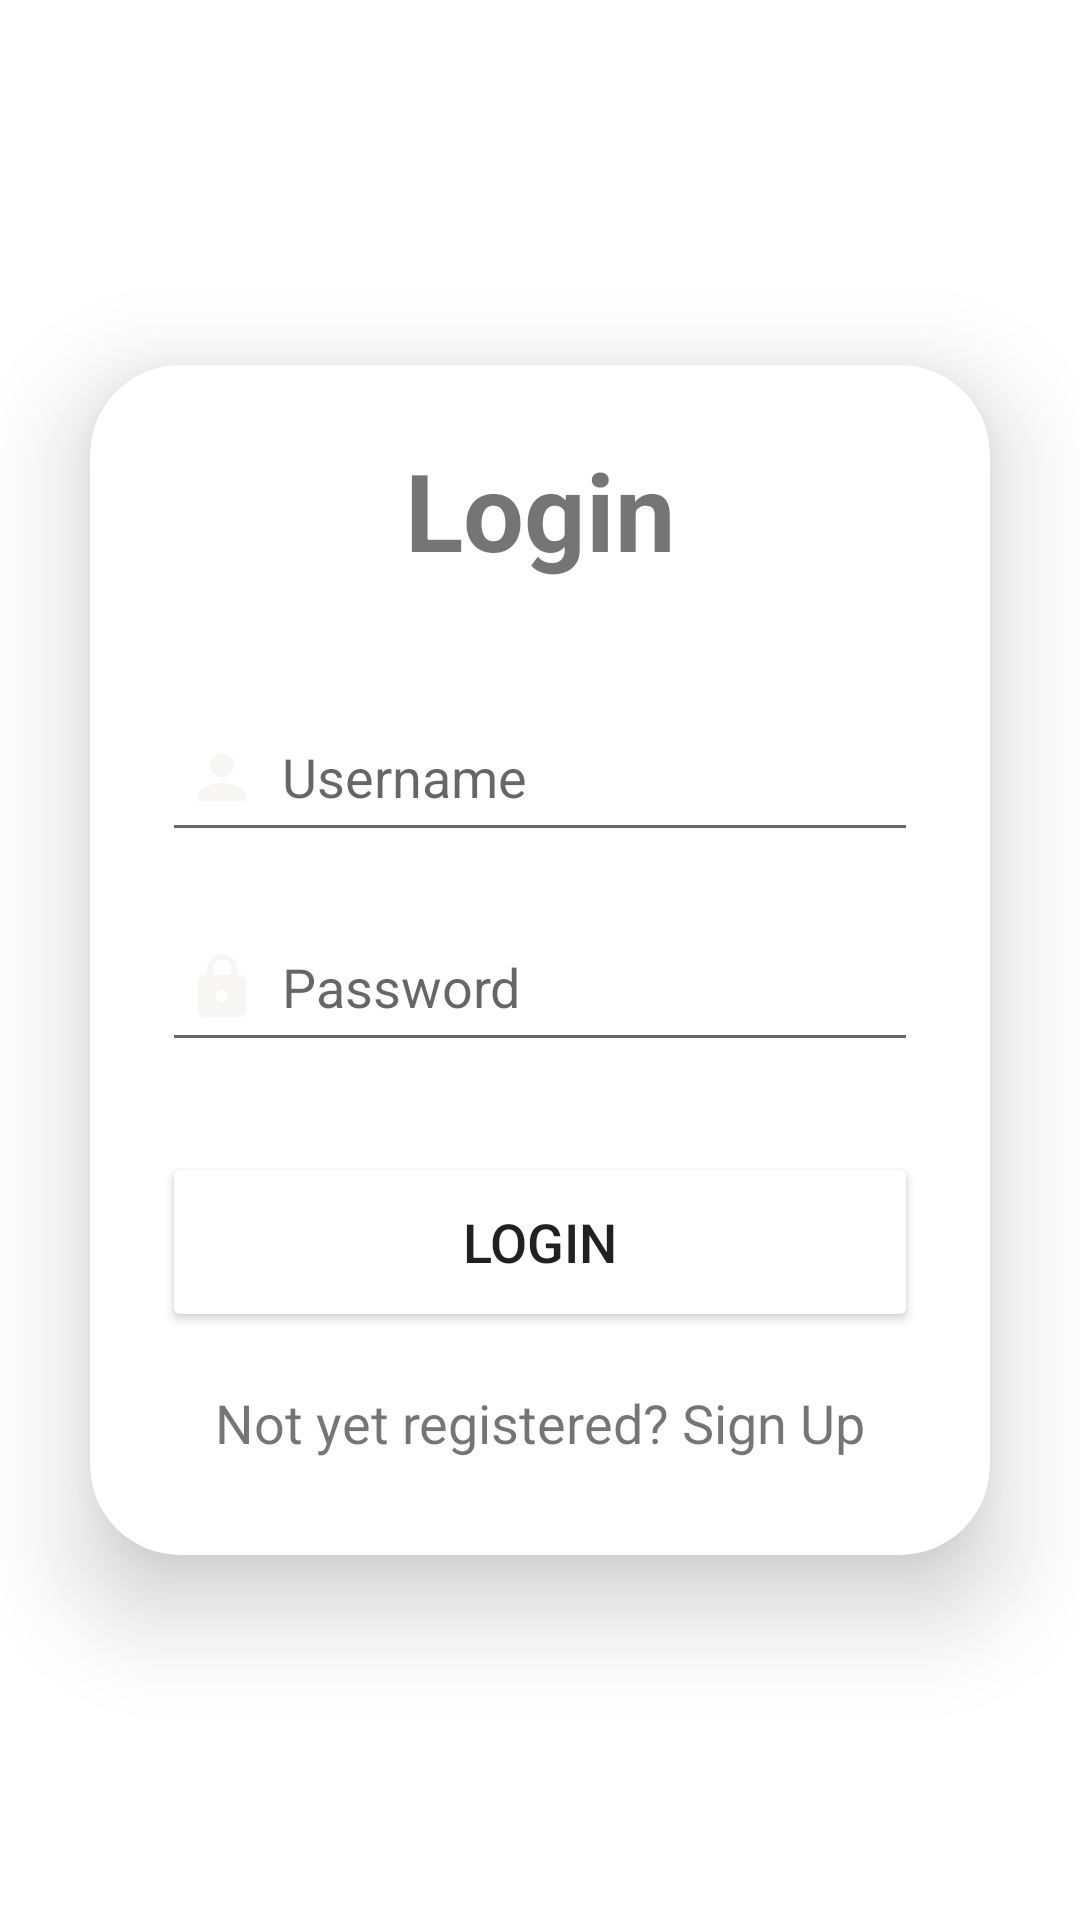

The Android layout XML behind this screen, and the referenced resources:
<!-- AndroidManifest.xml: application theme Theme.CropCare -->
<!-- res/layout/activity_login.xml -->
<?xml version="1.0" encoding="utf-8"?>
<LinearLayout
    xmlns:android="http://schemas.android.com/apk/res/android"
    xmlns:app="http://schemas.android.com/apk/res-auto"
    xmlns:tools="http://schemas.android.com/tools"
    android:layout_width="match_parent"
    android:layout_height="match_parent"
    android:orientation="vertical"
    android:gravity="center"
    android:background="@drawable/pagebkg"
    tools:context=".LoginActivity">

    <androidx.cardview.widget.CardView
        android:layout_width="match_parent"
        android:layout_height="wrap_content"
        android:layout_margin="30dp"
        app:cardCornerRadius="30dp"
        app:cardElevation="20dp">

        <LinearLayout
            android:layout_width="match_parent"
            android:layout_height="wrap_content"
            android:orientation="vertical"
            android:layout_gravity="center_horizontal"
            android:padding="24dp">

            <TextView
                android:layout_width="match_parent"
                android:layout_height="wrap_content"
                android:text="Login"
                android:textSize="36sp"
                android:textAlignment="center"
                android:textStyle="bold"
                android:textColor="@color/lavender"/>

            <EditText
                android:layout_width="match_parent"
                android:layout_height="50dp"
                android:id="@+id/login_username"
                android:layout_marginTop="40dp"
                android:padding="8dp"
                android:hint="Username"
                android:drawableLeft="@drawable/baseline_person_24"
                android:drawablePadding="8dp"
                android:textColor="@color/black"/>
            <EditText
                android:layout_width="match_parent"
                android:layout_height="50dp"
                android:id="@+id/login_password"

                android:layout_marginTop="20dp"
                android:padding="8dp"
                android:hint="Password"
                android:inputType="textPassword"
                android:drawableLeft="@drawable/baseline_lock_24"
                android:drawablePadding="8dp"
                android:textColor="@color/black"/>

            <Button
                android:layout_width="match_parent"
                android:layout_height="60dp"
                android:text="Login"
                android:id="@+id/login_button"
                android:textSize="18sp"
                android:layout_marginTop="30dp"
                android:backgroundTint="@color/lavender"
                app:cornerRadius = "20dp"/>

            <TextView
                android:layout_width="wrap_content"
                android:layout_height="wrap_content"
                android:id="@+id/signupRedirectText"
                android:text="Not yet registered? Sign Up"
                android:layout_gravity="center"
                android:padding="8dp"
                android:layout_marginTop="10dp"
                android:textColor="@color/lavender"
                android:textSize="18sp"/>

        </LinearLayout>

    </androidx.cardview.widget.CardView>

</LinearLayout>
<!-- resources referenced by this layout -->
<resources>
  <!-- drawable baseline_lock_24 (drawable) -->
  <vector xmlns:android="http://schemas.android.com/apk/res/android" android:height="24dp" android:tint="#F8F5F5" android:viewportHeight="24" android:viewportWidth="24" android:width="24dp">
        
      <path android:fillColor="@android:color/white" android:pathData="M18,8h-1L17,6c0,-2.76 -2.24,-5 -5,-5S7,3.24 7,6v2L6,8c-1.1,0 -2,0.9 -2,2v10c0,1.1 0.9,2 2,2h12c1.1,0 2,-0.9 2,-2L20,10c0,-1.1 -0.9,-2 -2,-2zM12,17c-1.1,0 -2,-0.9 -2,-2s0.9,-2 2,-2 2,0.9 2,2 -0.9,2 -2,2zM15.1,8L8.9,8L8.9,6c0,-1.71 1.39,-3.1 3.1,-3.1 1.71,0 3.1,1.39 3.1,3.1v2z"/>
      
  </vector>
  <!-- drawable baseline_person_24 (drawable) -->
  <vector xmlns:android="http://schemas.android.com/apk/res/android" android:height="24dp" android:tint="#F8F5F5" android:viewportHeight="24" android:viewportWidth="24" android:width="24dp">
        
      <path android:fillColor="@android:color/white" android:pathData="M12,12c2.21,0 4,-1.79 4,-4s-1.79,-4 -4,-4 -4,1.79 -4,4 1.79,4 4,4zM12,14c-2.67,0 -8,1.34 -8,4v2h16v-2c0,-2.66 -5.33,-4 -8,-4z"/>
      
  </vector>
  <style name="Theme.CropCare" parent="Base.Theme.CropCare" />
  <style name="Base.Theme.CropCare" parent="Theme.MaterialComponents.DayNight">
          
          <item name="colorPrimary">@color/lavender</item>
          <item name="colorPrimaryVariant">@color/lavender</item>
          <item name="colorOnPrimary">@color/white</item>
          <item name="colorSecondary">@color/teal_200</item>
          <item name="colorSecondaryVariant">@color/teal_700</item>
          <item name="colorOnSecondary">@color/black</item>
      </style>
  <!-- not gathered from this repository: default colours our renderer supplied (Android Studio template values) -->
  <color name="teal_200">#FF03DAC5</color>
  <color name="teal_700">#FF018786</color>
  <color name="black">#FF000000</color>
  <color name="white">#FFFFFFFF</color>
</resources>
